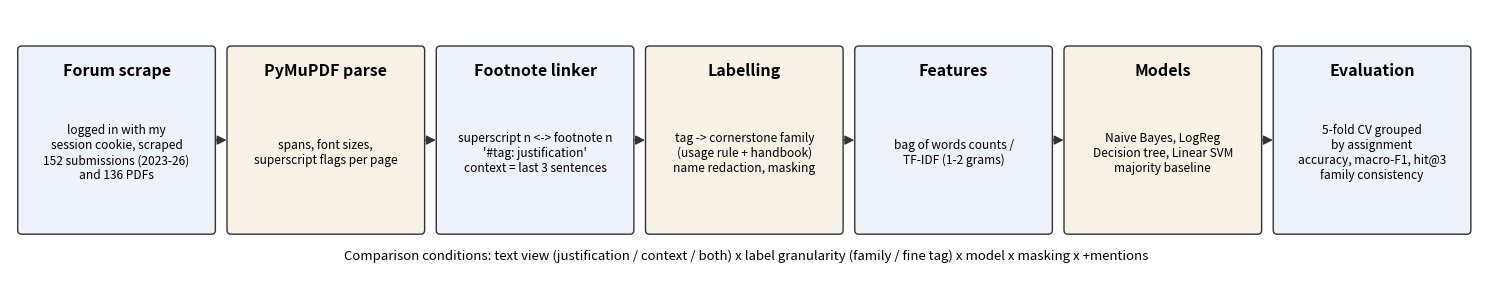

Python code for this plot: (Note: this script raises an exception after producing the figure.)
"""Draw the pipeline diagram -> figures/pipeline.png (matplotlib only, no graphviz needed)."""
import matplotlib; matplotlib.use("Agg")
import matplotlib.pyplot as plt
from matplotlib.patches import FancyBboxPatch, FancyArrowPatch

STEPS = [
    ("Forum scrape", "logged in with my\nsession cookie, scraped\n152 submissions (2023-26)\nand 136 PDFs"),
    ("PyMuPDF parse", "spans, font sizes,\nsuperscript flags per page"),
    ("Footnote linker", "superscript n <-> footnote n\n'#tag: justification'\ncontext = last 3 sentences"),
    ("Labelling", "tag -> cornerstone family\n(usage rule + handbook)\nname redaction, masking"),
    ("Features", "bag of words counts /\nTF-IDF (1-2 grams)"),
    ("Models", "Naive Bayes, LogReg\nDecision tree, Linear SVM\nmajority baseline"),
    ("Evaluation", "5-fold CV grouped\nby assignment\naccuracy, macro-F1, hit@3\nfamily consistency"),
]
fig, ax = plt.subplots(figsize=(19, 3.4)); ax.set_xlim(0, 19); ax.set_ylim(0, 3.2); ax.axis("off")
w, gap = 2.45, 0.25
for i, (title, body) in enumerate(STEPS):
    x = 0.15 + i * (w + gap)
    ax.add_patch(FancyBboxPatch((x, 0.5), w, 2.2, boxstyle="round,pad=0.05", fc="#eef3fb" if i % 2 == 0 else "#f7f1e6", ec="#333"))
    ax.text(x + w / 2, 2.45, title, ha="center", va="center", fontsize=11.5, weight="bold")
    ax.text(x + w / 2, 1.45, body, ha="center", va="center", fontsize=8.6)
    if i < len(STEPS) - 1:
        ax.add_patch(FancyArrowPatch((x + w + 0.02, 1.6), (x + w + gap - 0.02, 1.6), arrowstyle="-|>", mutation_scale=14, color="#333"))
ax.text(9.5, 0.15, "Comparison conditions: text view (justification / context / both) x label granularity (family / fine tag) x model x masking x +mentions",
        ha="center", fontsize=9.5, style="italic")
fig.savefig("figures/pipeline.png", dpi=180, bbox_inches="tight"); print("saved figures/pipeline.png")
